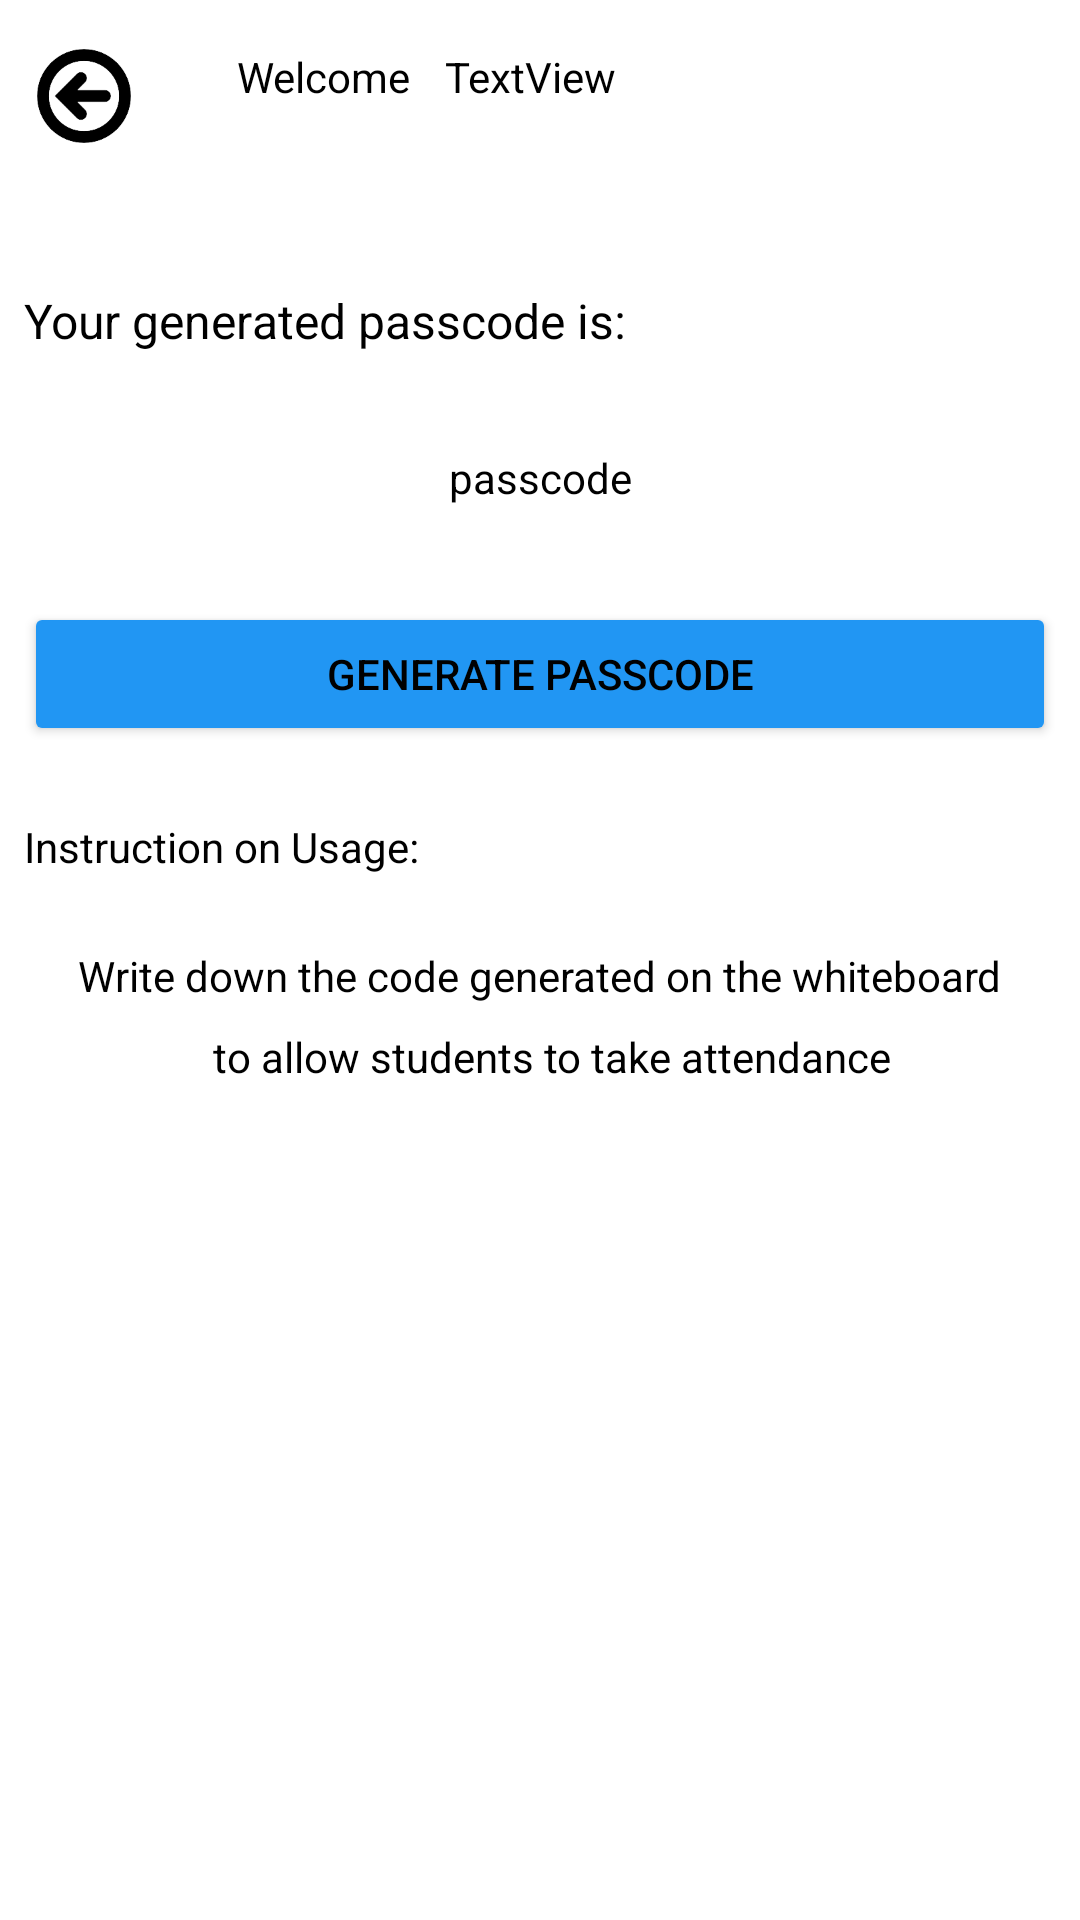

This screen was rendered from an Android layout file. Write that file and the resources it references.
<!-- AndroidManifest.xml: application theme Theme.MADAssignment -->
<!-- res/layout/activity_generate_pass_code.xml -->
<?xml version="1.0" encoding="utf-8"?>
<androidx.constraintlayout.widget.ConstraintLayout xmlns:android="http://schemas.android.com/apk/res/android"
    xmlns:app="http://schemas.android.com/apk/res-auto"
    xmlns:tools="http://schemas.android.com/tools"
    android:layout_width="match_parent"
    android:layout_height="match_parent"
    tools:context=".generatePassCode">

    <ScrollView
        android:layout_width="match_parent"
        android:layout_height="match_parent">

        <androidx.constraintlayout.widget.ConstraintLayout
            android:layout_width="match_parent"
            android:layout_height="match_parent">

            <TextView
                android:id="@+id/generated_pc"
                android:layout_width="wrap_content"
                android:layout_height="0dp"
                android:layout_marginStart="8dp"
                android:layout_marginTop="32dp"
                android:layout_marginEnd="8dp"
                android:text="passcode"
                app:layout_constraintEnd_toEndOf="parent"
                app:layout_constraintStart_toStartOf="parent"
                app:layout_constraintTop_toBottomOf="@+id/textView11" />

            <ImageView
                android:id="@+id/gen_back"
                android:layout_width="50dp"
                android:layout_height="64dp"
                android:layout_marginStart="3dp"
                app:layout_constraintStart_toStartOf="parent"
                app:layout_constraintTop_toTopOf="parent"
                app:srcCompat="@drawable/backbutton" />

            <TextView
                android:id="@+id/textView11"
                android:layout_width="408dp"
                android:layout_height="wrap_content"
                android:layout_marginStart="8dp"
                android:layout_marginTop="32dp"
                android:text="Your generated passcode is:"
                android:textSize="16sp"
                app:layout_constraintStart_toStartOf="parent"
                app:layout_constraintTop_toBottomOf="@+id/gen_back" />

            <Button
                android:id="@+id/generatePCbtn"
                android:layout_width="0dp"
                android:layout_height="wrap_content"
                android:layout_marginStart="8dp"
                android:layout_marginTop="32dp"
                android:layout_marginEnd="8dp"
                android:backgroundTint="#2196F3"
                android:text="Generate Passcode"
                app:cornerRadius="32dp"
                app:layout_constraintEnd_toEndOf="parent"
                app:layout_constraintStart_toStartOf="parent"
                app:layout_constraintTop_toBottomOf="@+id/generated_pc" />

            <TextView
                android:id="@+id/textView24"
                android:layout_width="wrap_content"
                android:layout_height="wrap_content"
                android:layout_marginStart="26dp"
                android:layout_marginTop="16dp"
                android:text="Welcome "
                app:layout_constraintStart_toEndOf="@+id/gen_back"
                app:layout_constraintTop_toTopOf="parent" />

            <TextView
                android:id="@+id/spName"
                android:layout_width="wrap_content"
                android:layout_height="wrap_content"
                android:layout_marginStart="8dp"
                android:layout_marginTop="16dp"
                android:text="TextView"
                app:layout_constraintStart_toEndOf="@+id/textView24"
                app:layout_constraintTop_toTopOf="parent" />

            <TextView
                android:id="@+id/textView42"
                android:layout_width="wrap_content"
                android:layout_height="wrap_content"
                android:layout_marginStart="8dp"
                android:layout_marginTop="24dp"
                android:text="Instruction on Usage:"
                app:layout_constraintStart_toStartOf="parent"
                app:layout_constraintTop_toBottomOf="@+id/generatePCbtn" />

            <TextView
                android:id="@+id/textView43"
                android:layout_width="wrap_content"
                android:layout_height="wrap_content"
                android:layout_marginStart="8dp"
                android:layout_marginTop="24dp"
                android:layout_marginEnd="8dp"
                android:text="Write down the code generated on the whiteboard"
                app:layout_constraintEnd_toEndOf="parent"
                app:layout_constraintStart_toStartOf="parent"
                app:layout_constraintTop_toBottomOf="@+id/textView42" />

            <TextView
                android:id="@+id/textView45"
                android:layout_width="wrap_content"
                android:layout_height="wrap_content"
                android:layout_marginStart="16dp"
                android:layout_marginTop="8dp"
                android:layout_marginEnd="8dp"
                android:text="to allow students to take attendance"
                app:layout_constraintEnd_toEndOf="parent"
                app:layout_constraintStart_toStartOf="parent"
                app:layout_constraintTop_toBottomOf="@+id/textView43" />
        </androidx.constraintlayout.widget.ConstraintLayout>
    </ScrollView>

</androidx.constraintlayout.widget.ConstraintLayout>
<!-- resources referenced by this layout -->
<resources>
  <!-- drawable backbutton: png bitmap (drawable, 5783 bytes) -->
  <style name="Theme.MADAssignment" parent="Theme.MaterialComponents.DayNight.DarkActionBar">
          
          <item name="android:textColor">@color/black</item>
          <item name="colorPrimary">@color/purple_500</item>
          <item name="colorPrimaryVariant">@color/purple_700</item>
          <item name="colorOnPrimary">@color/white</item>
          
          <item name="android:textColorSecondary">@color/white</item>
          <item name="colorSecondary">@color/teal_200</item>
          <item name="colorSecondaryVariant">@color/teal_700</item>
          <item name="colorOnSecondary">@color/black</item>
          
          <item name="android:statusBarColor" tools:targetApi="l">?attr/colorPrimaryVariant</item>
          
      </style>
  <!-- not gathered from this repository: default colours our renderer supplied (Android Studio template values) -->
  <color name="purple_500">#FF6200EE</color>
  <color name="purple_700">#FF3700B3</color>
  <color name="teal_200">#FF03DAC5</color>
  <color name="teal_700">#FF018786</color>
  <color name="black">#FF000000</color>
  <color name="white">#FFFFFFFF</color>
</resources>
